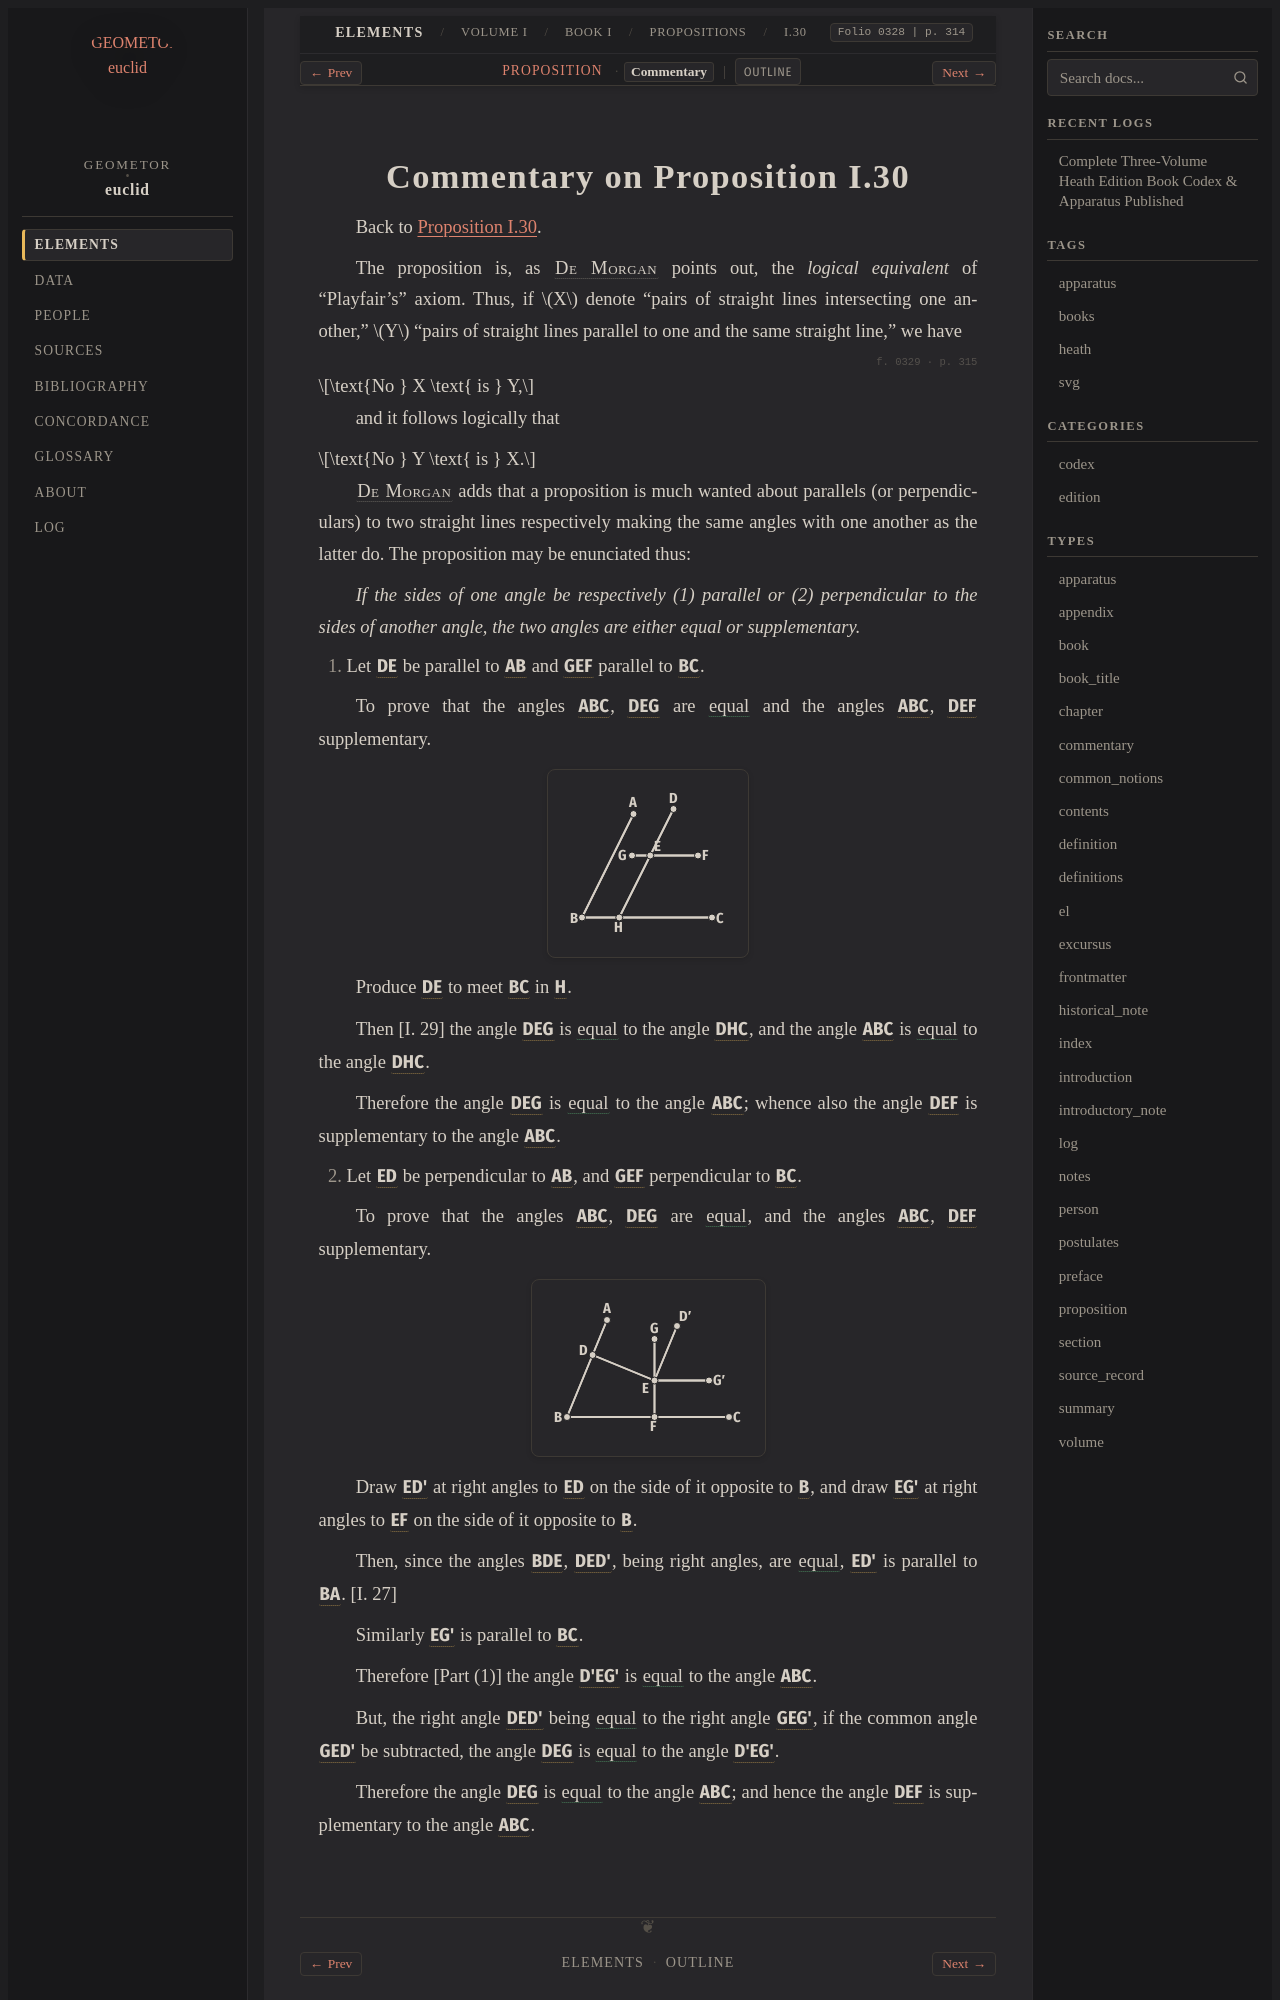

repository: geometor/euclid · page: heath/volume_I/book_i/propositions/30/commentary.html · generator: sphinx

:canonical_id: I.30.commentary
:volume: I
:book: I
:proposition: 30
:type: commentary
:title: Commentary on Proposition I.30
:folios: 0328, 0329
:folio: 0328
:page: 314
:pages: 314, 315

.. _I.30.commentary:
